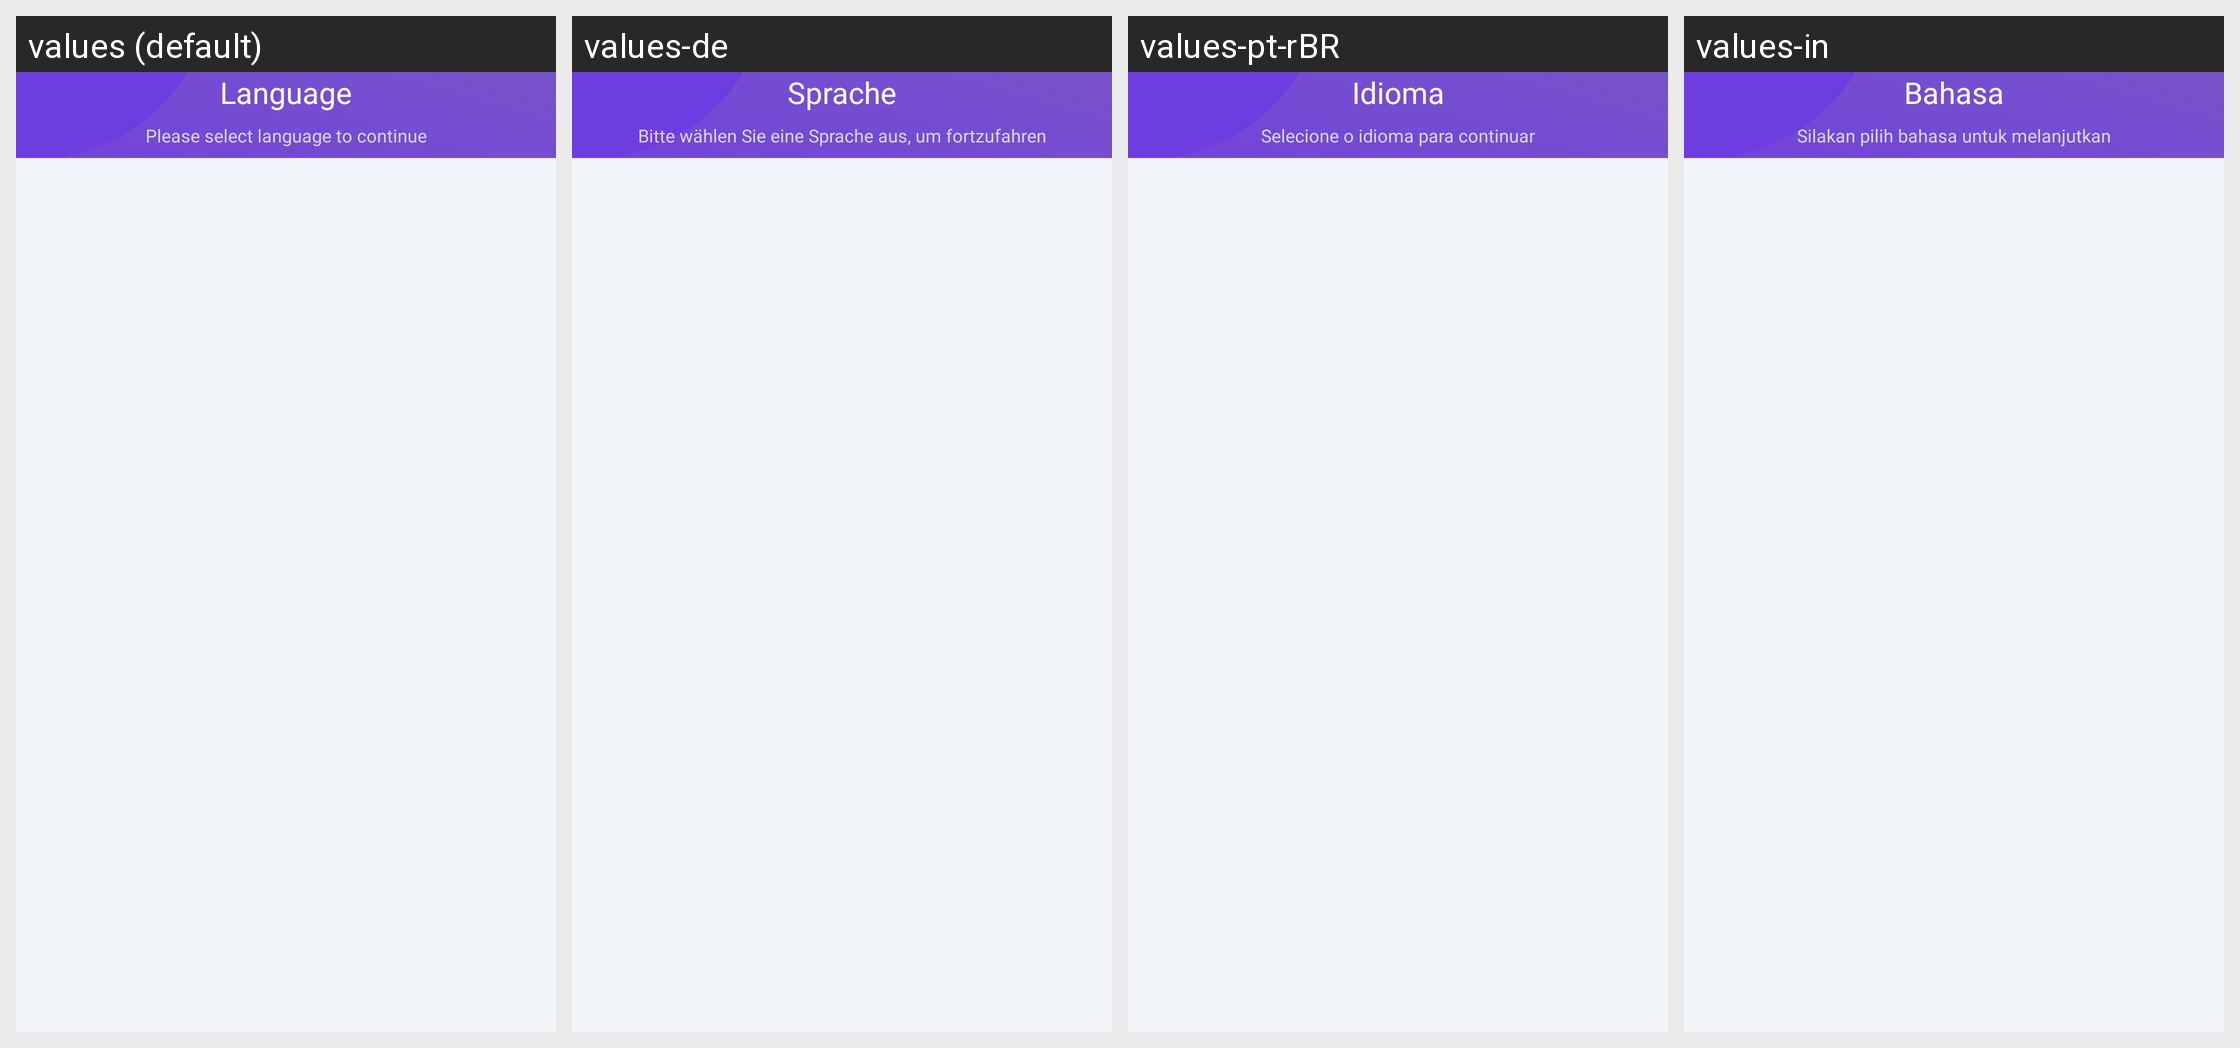

Here is an Android app screen in its default locale and in the app's own translations. Write out the translated-string differences for the strings that appear on this screen.
Android screen res/layout/activity_language_start.xml rendered under 4 locales, left to right: values (default), values-de, values-pt-rBR, values-in. Device: Nexus 5 (rendered at 1080×1920; each locale shown at half size, 540×960, under a caption strip naming it); theme Theme.MyCodeBase.
Other locales in the repository, not shown: values-ar, values-bn, values-es, values-fr, values-hi, values-ja, values-ko, values-pt-rPT, values-ru, values-tr, values-zh-rCN, values-zh-rTW.
Strings drawn on this screen, with the default value and each locale's value (text and hints the layout hard-codes, and strings that could not be matched under every locale, appear in the picture but are not listed):

language
  values: Language
  values-de: Sprache
  values-pt-rBR: Idioma
  values-in: Bahasa

please_select_language_to_continue
  values: Please select language to continue
  values-de: Bitte wählen Sie eine Sprache aus, um fortzufahren
  values-pt-rBR: Selecione o idioma para continuar
  values-in: Silakan pilih bahasa untuk melanjutkan
